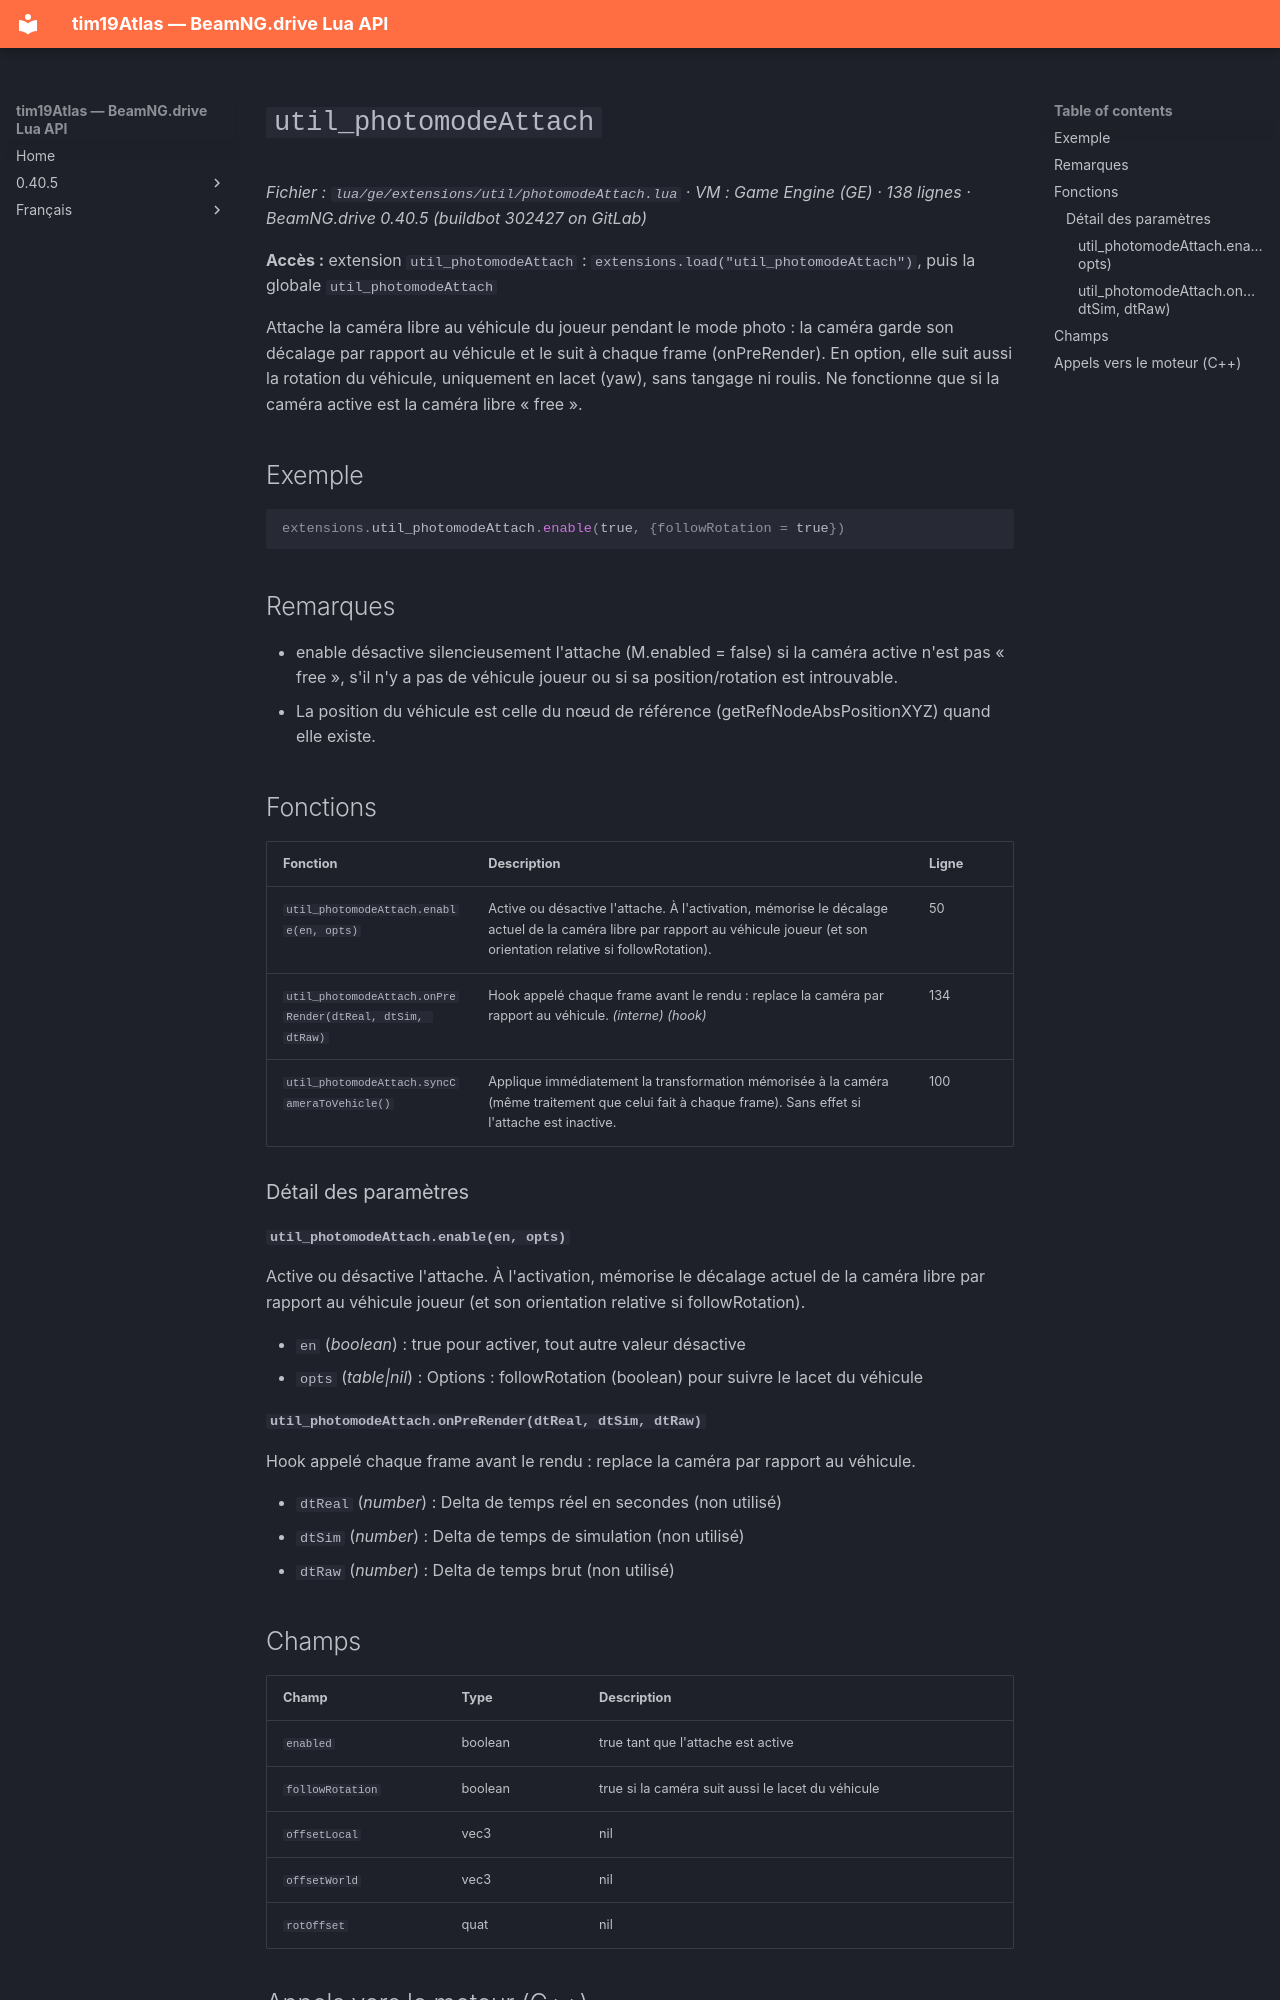

repository: Tim0219800/beamng-lua-atlas · page: fr/0.40.5/ge/extensions/util/photomodeAttach.html · generator: mkdocs

# `util_photomodeAttach`

*Fichier : `lua/ge/extensions/util/photomodeAttach.lua` · VM : Game Engine (GE) · 138 lignes · BeamNG.drive 0.40.5 (buildbot 302427 on GitLab)*

**Accès :** extension `util_photomodeAttach` : `extensions.load("util_photomodeAttach")`, puis la globale `util_photomodeAttach`

Attache la caméra libre au véhicule du joueur pendant le mode photo : la caméra garde son décalage par rapport au véhicule et le suit à chaque frame (onPreRender). En option, elle suit aussi la rotation du véhicule, uniquement en lacet (yaw), sans tangage ni roulis. Ne fonctionne que si la caméra active est la caméra libre « free ».

## Exemple

```lua
extensions.util_photomodeAttach.enable(true, {followRotation = true})
```

## Remarques

- enable désactive silencieusement l'attache (M.enabled = false) si la caméra active n'est pas « free », s'il n'y a pas de véhicule joueur ou si sa position/rotation est introuvable.
- La position du véhicule est celle du nœud de référence (getRefNodeAbsPositionXYZ) quand elle existe.

## Fonctions

| Fonction | Description | Ligne |
|---|---|---|
| `util_photomodeAttach.enable(en, opts)` | Active ou désactive l'attache. À l'activation, mémorise le décalage actuel de la caméra libre par rapport au véhicule joueur (et son orientation relative si followRotation). | 50 |
| `util_photomodeAttach.onPreRender(dtReal, dtSim, dtRaw)` | Hook appelé chaque frame avant le rendu : replace la caméra par rapport au véhicule. *(interne)* *(hook)* | 134 |
| `util_photomodeAttach.syncCameraToVehicle()` | Applique immédiatement la transformation mémorisée à la caméra (même traitement que celui fait à chaque frame). Sans effet si l'attache est inactive. | 100 |

### Détail des paramètres

#### `util_photomodeAttach.enable(en, opts)`

Active ou désactive l'attache. À l'activation, mémorise le décalage actuel de la caméra libre par rapport au véhicule joueur (et son orientation relative si followRotation).

- `en` (*boolean*) : true pour activer, tout autre valeur désactive
- `opts` (*table|nil*) : Options : followRotation (boolean) pour suivre le lacet du véhicule

#### `util_photomodeAttach.onPreRender(dtReal, dtSim, dtRaw)`

Hook appelé chaque frame avant le rendu : replace la caméra par rapport au véhicule.

- `dtReal` (*number*) : Delta de temps réel en secondes (non utilisé)
- `dtSim` (*number*) : Delta de temps de simulation (non utilisé)
- `dtRaw` (*number*) : Delta de temps brut (non utilisé)
